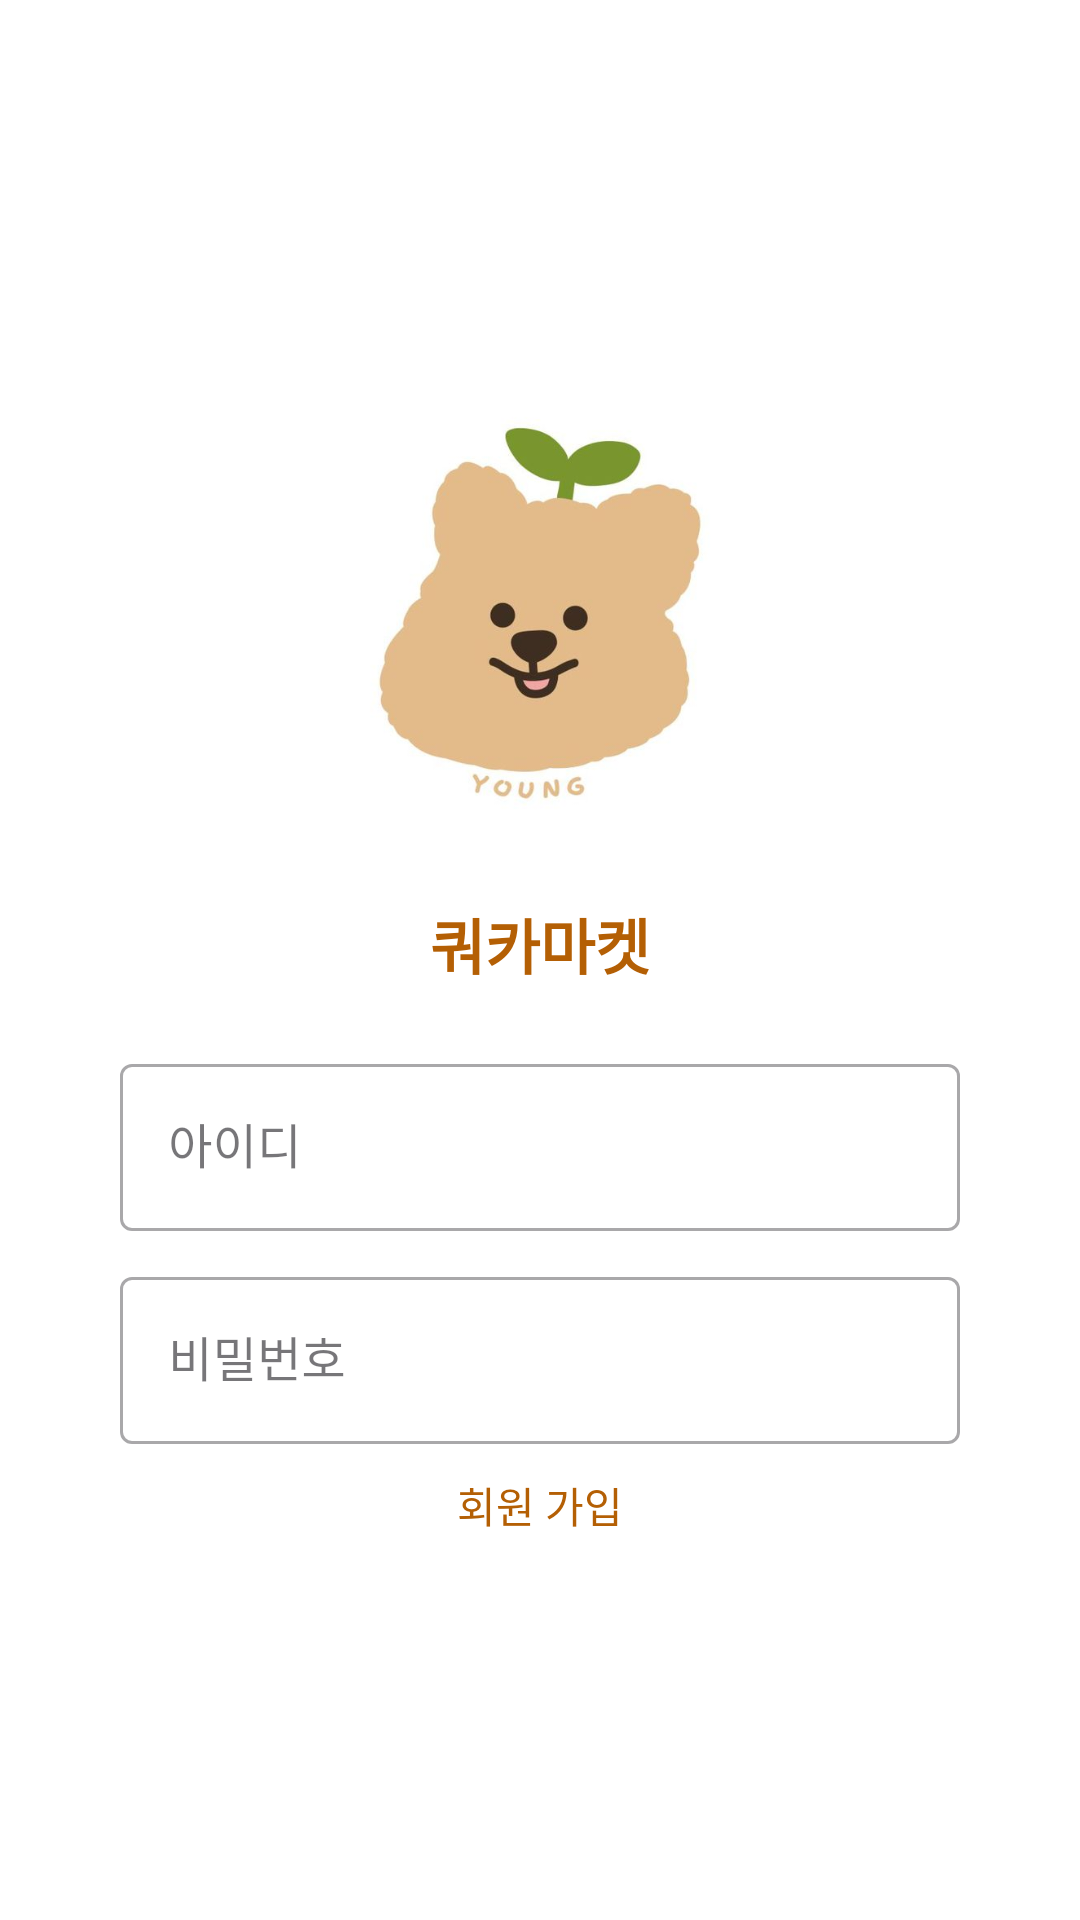

Produce the Android XML layout that renders to this screen, including the resource entries it uses.
<!-- AndroidManifest.xml: application theme Theme.CarrotMarketClone -->
<!-- res/layout/activity_login.xml -->
<?xml version="1.0" encoding="utf-8"?>
<layout>
    <RelativeLayout xmlns:android="http://schemas.android.com/apk/res/android"
        xmlns:app="http://schemas.android.com/apk/res-auto"
        xmlns:tools="http://schemas.android.com/tools"
        android:id="@+id/main"
        android:layout_width="match_parent"
        android:layout_height="match_parent"
        android:orientation="vertical"
        android:background="@color/white"
        tools:context=".LoginActivity">

        <ImageView
            android:id="@+id/loginImage"
            android:layout_width="200dp"
            android:layout_height="200dp"
            android:layout_centerHorizontal="true"
            android:layout_marginTop="100dp"
            android:src="@drawable/quka"
            />
        <TextView
            android:id="@+id/quka"
            android:layout_width="wrap_content"
            android:layout_height="wrap_content"
            android:text="쿼카마켓"
            android:fontFamily="@font/exo2light"
            android:textStyle="bold"
            android:textColor="@color/brown"
            android:textSize="20sp"
            android:layout_below="@id/loginImage"
            android:layout_centerHorizontal="true"

            />

        <com.google.android.material.textfield.TextInputLayout
            android:id="@+id/idWrapper"
            style="@style/Widget.MaterialComponents.TextInputLayout.OutlinedBox"
            android:layout_width="match_parent"
            android:layout_height="wrap_content"
            android:layout_marginTop="20dp"
            android:layout_marginLeft="40dp"
            android:layout_marginRight="40dp"
            android:layout_below="@id/quka"
            android:backgroundTint="@color/brown"
            android:hint="아이디">

            <com.google.android.material.textfield.TextInputEditText
                android:id="@+id/edit_text_id"

                android:layout_width="match_parent"
                android:layout_height="wrap_content" />

        </com.google.android.material.textfield.TextInputLayout>

        <com.google.android.material.textfield.TextInputLayout
            android:id="@+id/pwdWrapper"
            style="@style/Widget.MaterialComponents.TextInputLayout.OutlinedBox"
            android:layout_width="match_parent"
            android:layout_height="wrap_content"
            android:layout_marginLeft="40dp"
            android:layout_marginRight="40dp"
            android:layout_marginTop="10dp"
            android:hint="비밀번호"
            android:layout_below="@id/idWrapper"
            >

            <com.google.android.material.textfield.TextInputEditText
                android:id="@+id/edit_pwd"
                android:backgroundTint="#B45F04"
                android:layout_width="match_parent"
                android:layout_height="wrap_content"
                android:inputType="textPassword" />
        </com.google.android.material.textfield.TextInputLayout>
        <TextView
            android:id="@+id/signUp"
            android:layout_marginEnd="50dp"
            android:layout_width="wrap_content"
            android:layout_height="wrap_content"
            android:text="회원 가입"
            android:layout_below="@id/pwdWrapper"
            android:textColor="@color/brown"
            android:layout_centerHorizontal="true"
            android:layout_marginTop="10dp"
            />

        <android.widget.Button
            android:id="@+id/loginBtn"
            android:layout_below="@id/signUp"
            android:layout_width="match_parent"
            android:layout_height="wrap_content"
            android:layout_marginLeft="40dp"
            android:layout_marginRight="40dp"
            android:layout_marginTop="100dp"
            android:text="로그인"
            android:textColor="@color/white"
            android:background="@drawable/login_button_style"
            />
    </RelativeLayout>
</layout>
<!-- resources referenced by this layout -->
<resources>
  <color name="brown">#B45F04</color>
  <color name="white">#FFFFFFFF</color>
  <!-- drawable quka: jpg bitmap (drawable, 13384 bytes) -->
  <style name="Theme.CarrotMarketClone" parent="Base.Theme.CarrotMarketClone" />
  <style name="Base.Theme.CarrotMarketClone" parent="Theme.Material3.DayNight.NoActionBar">
          
          
      </style>
</resources>
